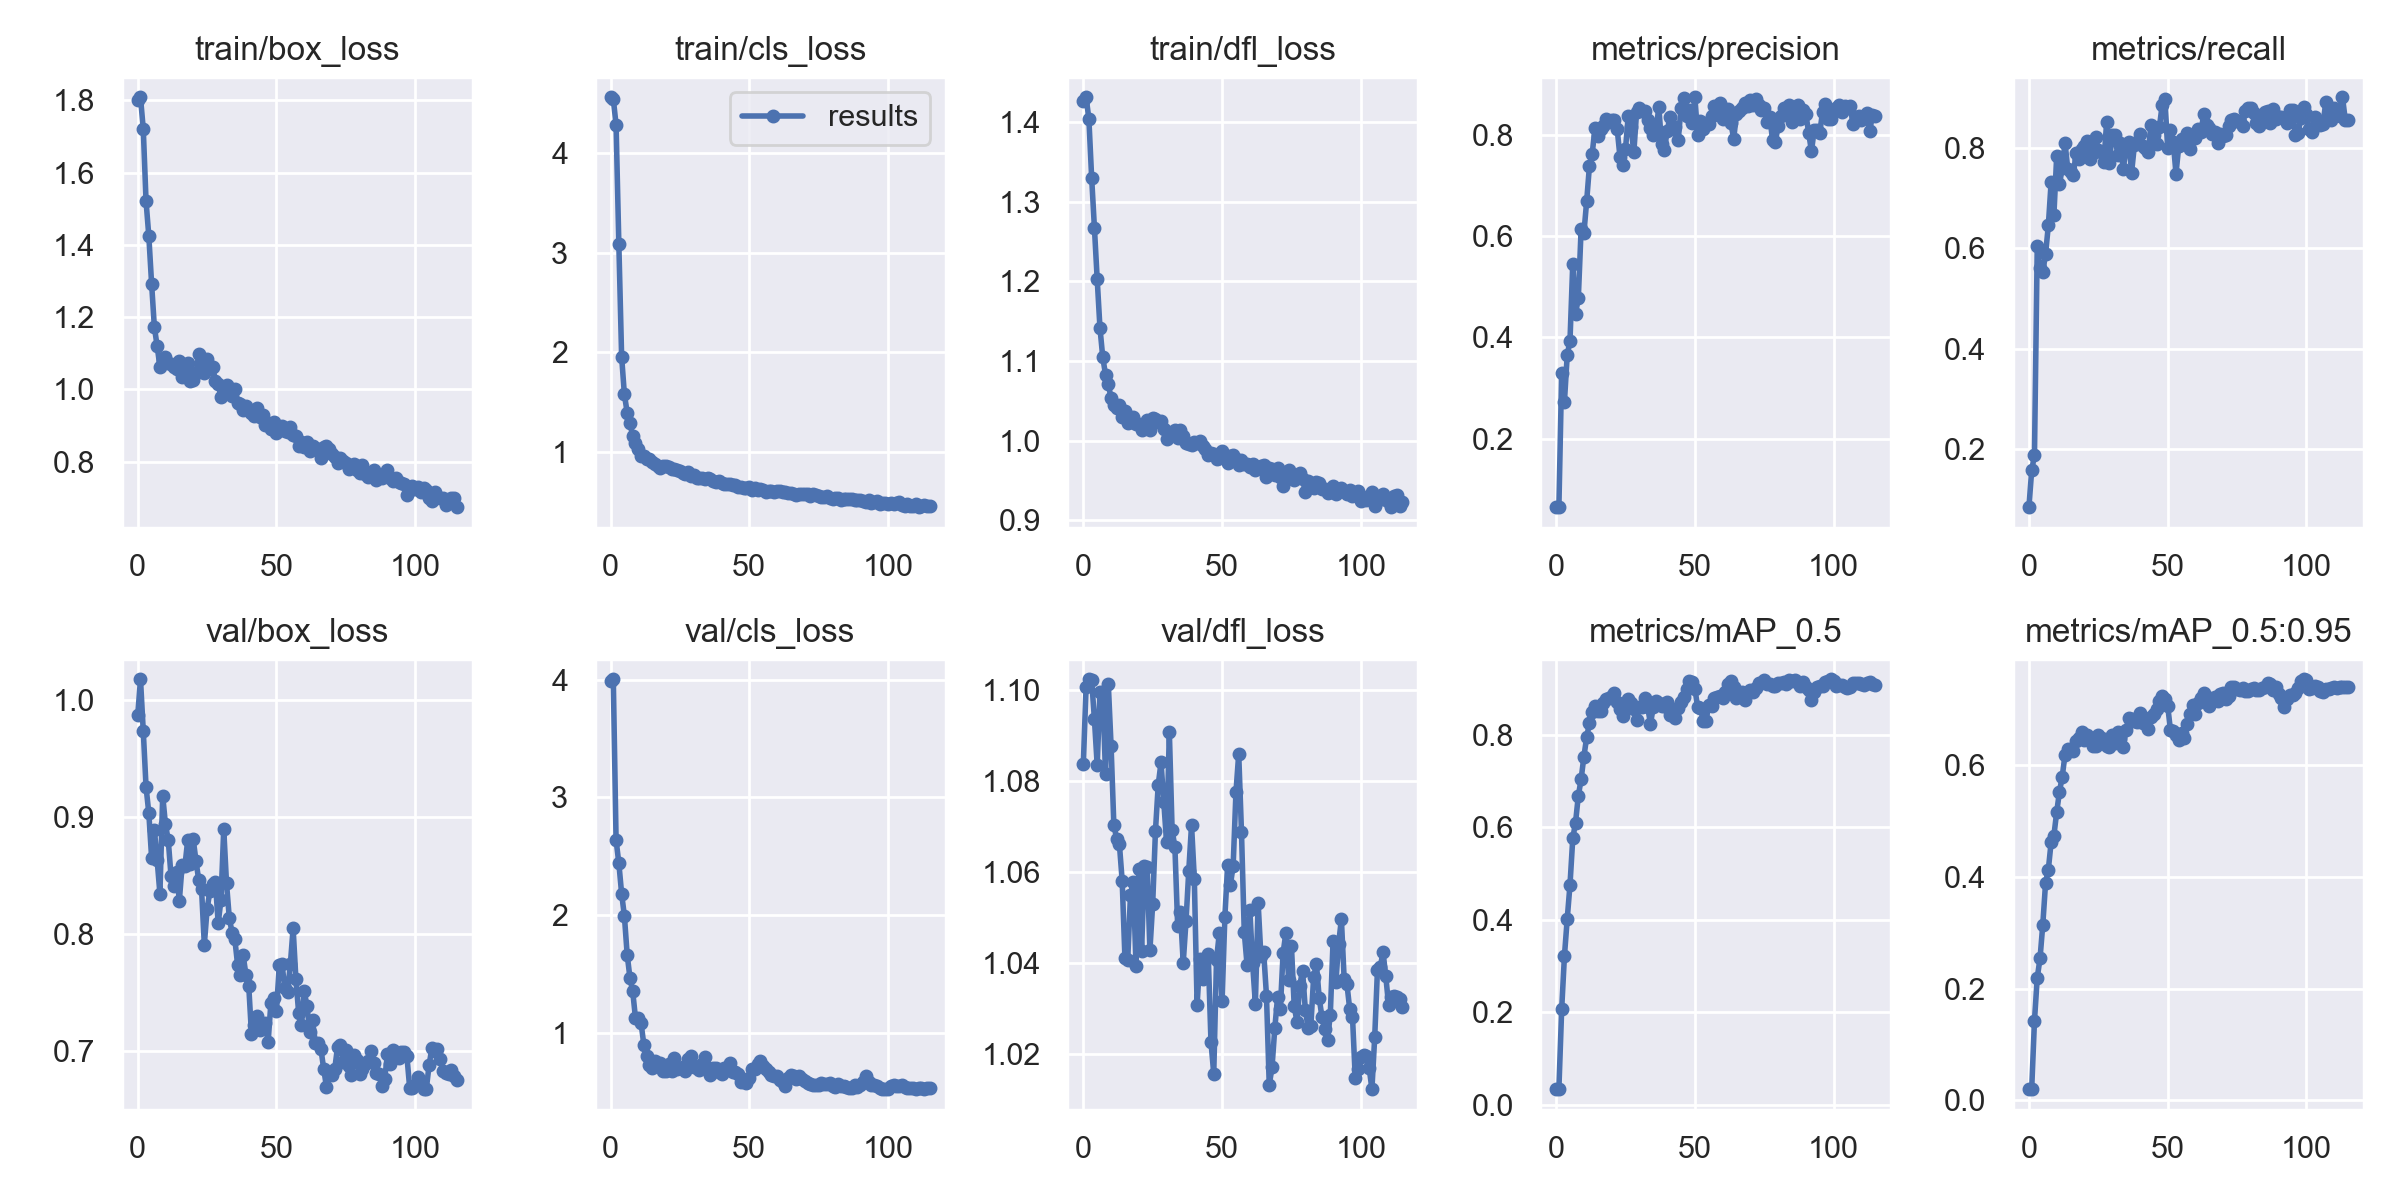

The data file committed next to this chart (first rows):
epoch, train/box_loss, train/cls_loss, train/dfl_loss, metrics/precision, metrics/recall, metrics/mAP_0.5, metrics/mAP_0.5:0.95, val/box_loss, val/cls_loss, val/dfl_loss, x/lr0, x/lr1, x/lr2
0, 1.802, 4.557, 1.426, 0.06464, 0.08368, 0.03433, 0.02024, 0.9871, 3.986, 1.084, 0.0973, 0.0003, 0.0003
1, 1.808, 4.541, 1.431, 0.06517, 0.1571, 0.03528, 0.02047, 1.018, 4.004, 1.101, 0.09369, 0.000694, 0.000694
2, 1.721, 4.283, 1.404, 0.3296, 0.1872, 0.2068, 0.1425, 0.9737, 2.638, 1.102, 0.09008, 0.001081, 0.001081
3, 1.521, 3.086, 1.331, 0.273, 0.604, 0.3221, 0.2194, 0.9259, 2.441, 1.102, 0.08646, 0.001462, 0.001462
4, 1.424, 1.956, 1.267, 0.3643, 0.5611, 0.4019, 0.2538, 0.9033, 2.183, 1.094, 0.08284, 0.001835, 0.001835
5, 1.293, 1.576, 1.203, 0.3934, 0.5531, 0.4757, 0.3144, 0.8652, 1.992, 1.083, 0.0792, 0.002202, 0.002202
6, 1.172, 1.395, 1.141, 0.5453, 0.5889, 0.5759, 0.3889, 0.8891, 1.664, 1.099, 0.07556, 0.002562, 0.002562
7, 1.12, 1.285, 1.105, 0.4463, 0.6459, 0.6102, 0.4129, 0.863, 1.466, 1.1, 0.07192, 0.002915, 0.002915
8, 1.062, 1.162, 1.083, 0.4769, 0.732, 0.6678, 0.4616, 0.8343, 1.35, 1.081, 0.06826, 0.003261, 0.003261
9, 1.082, 1.089, 1.071, 0.6126, 0.6663, 0.7033, 0.4737, 0.9183, 1.123, 1.101, 0.0646, 0.0036, 0.0036
10, 1.089, 1.027, 1.054, 0.6047, 0.7836, 0.7522, 0.5152, 0.8936, 1.125, 1.088, 0.06093, 0.003933, 0.003933
11, 1.074, 0.9626, 1.044, 0.6679, 0.7282, 0.7941, 0.5517, 0.8803, 1.082, 1.07, 0.05726, 0.004259, 0.004259
12, 1.069, 0.9555, 1.041, 0.7376, 0.7595, 0.825, 0.5789, 0.8496, 0.8994, 1.067, 0.05358, 0.004578, 0.004578
13, 1.061, 0.9279, 1.045, 0.7623, 0.8105, 0.8498, 0.6178, 0.8408, 0.8022, 1.066, 0.04989, 0.00489, 0.00489
14, 1.056, 0.9271, 1.03, 0.8121, 0.7592, 0.861, 0.6285, 0.8531, 0.7255, 1.058, 0.04619, 0.005195, 0.005195
15, 1.079, 0.8988, 1.037, 0.7965, 0.7523, 0.852, 0.6264, 0.8284, 0.6994, 1.041, 0.04249, 0.005494, 0.005494
16, 1.034, 0.881, 1.022, 0.8115, 0.7462, 0.8522, 0.6252, 0.8587, 0.761, 1.041, 0.03879, 0.005785, 0.005785
17, 1.04, 0.8561, 1.024, 0.8168, 0.7911, 0.8677, 0.642, 0.8579, 0.7327, 1.055, 0.03507, 0.00607, 0.00607
18, 1.074, 0.8371, 1.03, 0.8311, 0.7791, 0.877, 0.6485, 0.8799, 0.7425, 1.058, 0.03135, 0.006348, 0.006348
19, 1.024, 0.8635, 1.021, 0.8249, 0.798, 0.8794, 0.6594, 0.8595, 0.6746, 1.039, 0.02762, 0.006619, 0.006619
20, 1.026, 0.8579, 1.021, 0.8287, 0.8044, 0.8829, 0.6451, 0.8809, 0.6771, 1.061, 0.02388, 0.006883, 0.006883
21, 1.046, 0.8494, 1.014, 0.8281, 0.8145, 0.889, 0.6539, 0.8624, 0.7318, 1.043, 0.02014, 0.007141, 0.007141
22, 1.097, 0.8293, 1.02, 0.811, 0.7781, 0.8706, 0.6439, 0.8457, 0.6758, 1.061, 0.01639, 0.007391, 0.007391
23, 1.074, 0.8284, 1.025, 0.7565, 0.7909, 0.8556, 0.6344, 0.8382, 0.7831, 1.061, 0.01264, 0.007635, 0.007635
24, 1.046, 0.8143, 1.014, 0.7401, 0.823, 0.8403, 0.6345, 0.7908, 0.6945, 1.043, 0.008872, 0.007872, 0.007872
25, 1.085, 0.806, 1.029, 0.7712, 0.796, 0.8632, 0.6542, 0.821, 0.7004, 1.053, 0.007866, 0.007866, 0.007866
26, 1.055, 0.7837, 1.027, 0.8374, 0.7917, 0.8775, 0.6486, 0.8364, 0.7082, 1.069, 0.007866, 0.007866, 0.007866
27, 1.062, 0.7811, 1.023, 0.8141, 0.7716, 0.8682, 0.6462, 0.8426, 0.6739, 1.079, 0.007781, 0.007781, 0.007781
28, 1.024, 0.7998, 1.025, 0.7646, 0.8515, 0.8549, 0.6335, 0.844, 0.774, 1.084, 0.007696, 0.007696, 0.007696
29, 1.014, 0.7606, 1.015, 0.8447, 0.7714, 0.8318, 0.6318, 0.8091, 0.8026, 1.075, 0.00761, 0.00761, 0.00761
30, 0.9798, 0.7696, 1.002, 0.8516, 0.827, 0.859, 0.6535, 0.829, 0.7071, 1.067, 0.007525, 0.007525, 0.007525
31, 0.9932, 0.7386, 1.008, 0.8461, 0.8269, 0.8597, 0.6393, 0.8895, 0.7113, 1.091, 0.00744, 0.00744, 0.00744
32, 1.011, 0.7417, 1.012, 0.8456, 0.7857, 0.8798, 0.6592, 0.8431, 0.6868, 1.069, 0.007354, 0.007354, 0.007354
33, 1.004, 0.7393, 1.014, 0.8286, 0.8106, 0.8594, 0.6466, 0.8136, 0.7308, 1.065, 0.007269, 0.007269, 0.007269
34, 0.9825, 0.7301, 1.003, 0.813, 0.7581, 0.8234, 0.6325, 0.801, 0.7971, 1.048, 0.007184, 0.007184, 0.007184
35, 1, 0.7414, 1.013, 0.798, 0.8011, 0.8588, 0.662, 0.7952, 0.7017, 1.051, 0.007098, 0.007098, 0.007098
36, 0.9635, 0.7269, 1.006, 0.8061, 0.8133, 0.8723, 0.6845, 0.7733, 0.6436, 1.04, 0.007013, 0.007013, 0.007013
37, 0.959, 0.7058, 0.9969, 0.8546, 0.7513, 0.8674, 0.6813, 0.7645, 0.6981, 1.049, 0.006928, 0.006928, 0.006928
38, 0.9429, 0.6947, 0.9957, 0.7808, 0.8055, 0.8629, 0.6788, 0.7815, 0.6972, 1.06, 0.006842, 0.006842, 0.006842
39, 0.9527, 0.7037, 0.9948, 0.7688, 0.8129, 0.8627, 0.676, 0.7649, 0.6665, 1.07, 0.006757, 0.006757, 0.006757
40, 0.9417, 0.6932, 0.9989, 0.8069, 0.8283, 0.8706, 0.6934, 0.7557, 0.6503, 1.058, 0.006672, 0.006672, 0.006672
41, 0.9348, 0.6762, 0.9967, 0.8336, 0.8043, 0.8433, 0.675, 0.714, 0.7028, 1.031, 0.006586, 0.006586, 0.006586
42, 0.9256, 0.6758, 1, 0.8112, 0.7999, 0.855, 0.6776, 0.7219, 0.6841, 1.041, 0.006501, 0.006501, 0.006501
43, 0.9497, 0.6778, 0.9935, 0.8156, 0.7934, 0.836, 0.6633, 0.7293, 0.7425, 1.036, 0.006416, 0.006416, 0.006416
44, 0.9225, 0.6709, 0.989, 0.7889, 0.8468, 0.8572, 0.6852, 0.7173, 0.6685, 1.041, 0.00633, 0.00633, 0.00633
45, 0.9283, 0.67, 0.9814, 0.8516, 0.8263, 0.8711, 0.6912, 0.7228, 0.6659, 1.042, 0.006245, 0.006245, 0.006245
46, 0.9022, 0.6524, 0.9844, 0.8717, 0.8076, 0.8807, 0.6993, 0.7234, 0.6526, 1.023, 0.00616, 0.00616, 0.00616
47, 0.9073, 0.6504, 0.9833, 0.8375, 0.8416, 0.8982, 0.7143, 0.7074, 0.5836, 1.016, 0.006074, 0.006074, 0.006074
48, 0.8904, 0.6371, 0.9771, 0.8492, 0.8853, 0.9165, 0.7234, 0.7411, 0.5973, 1.041, 0.005989, 0.005989, 0.005989
49, 0.9092, 0.6403, 0.9781, 0.8223, 0.8989, 0.9145, 0.7182, 0.7449, 0.5706, 1.046, 0.005903, 0.005903, 0.005903
50, 0.8805, 0.6478, 0.9868, 0.8734, 0.7997, 0.8994, 0.706, 0.7336, 0.6149, 1.032, 0.005818, 0.005818, 0.005818
51, 0.8946, 0.6172, 0.9801, 0.7995, 0.8365, 0.8597, 0.6621, 0.7732, 0.6922, 1.05, 0.005733, 0.005733, 0.005733
52, 0.8994, 0.6377, 0.9721, 0.8268, 0.8133, 0.858, 0.6603, 0.7742, 0.6938, 1.062, 0.005647, 0.005647, 0.005647
53, 0.8855, 0.6214, 0.9812, 0.8113, 0.749, 0.8305, 0.6532, 0.7532, 0.7342, 1.057, 0.005562, 0.005562, 0.005562
54, 0.8831, 0.6272, 0.9824, 0.823, 0.8045, 0.8292, 0.6445, 0.7504, 0.7581, 1.061, 0.005477, 0.005477, 0.005477
55, 0.8946, 0.6147, 0.9764, 0.8214, 0.8181, 0.8639, 0.6572, 0.7739, 0.7154, 1.077, 0.005391, 0.005391, 0.005391
56, 0.8751, 0.597, 0.9692, 0.8363, 0.8157, 0.8614, 0.6472, 0.8048, 0.6933, 1.086, 0.005306, 0.005306, 0.005306
57, 0.8705, 0.6074, 0.9761, 0.8557, 0.8309, 0.8789, 0.673, 0.7613, 0.6664, 1.069, 0.005221, 0.005221, 0.005221
58, 0.843, 0.6095, 0.9708, 0.8424, 0.7978, 0.8806, 0.6914, 0.7322, 0.6427, 1.047, 0.005135, 0.005135, 0.005135
59, 0.8536, 0.5998, 0.9709, 0.8617, 0.822, 0.8833, 0.7067, 0.722, 0.6293, 1.04, 0.00505, 0.00505, 0.00505
... 56 more rows
